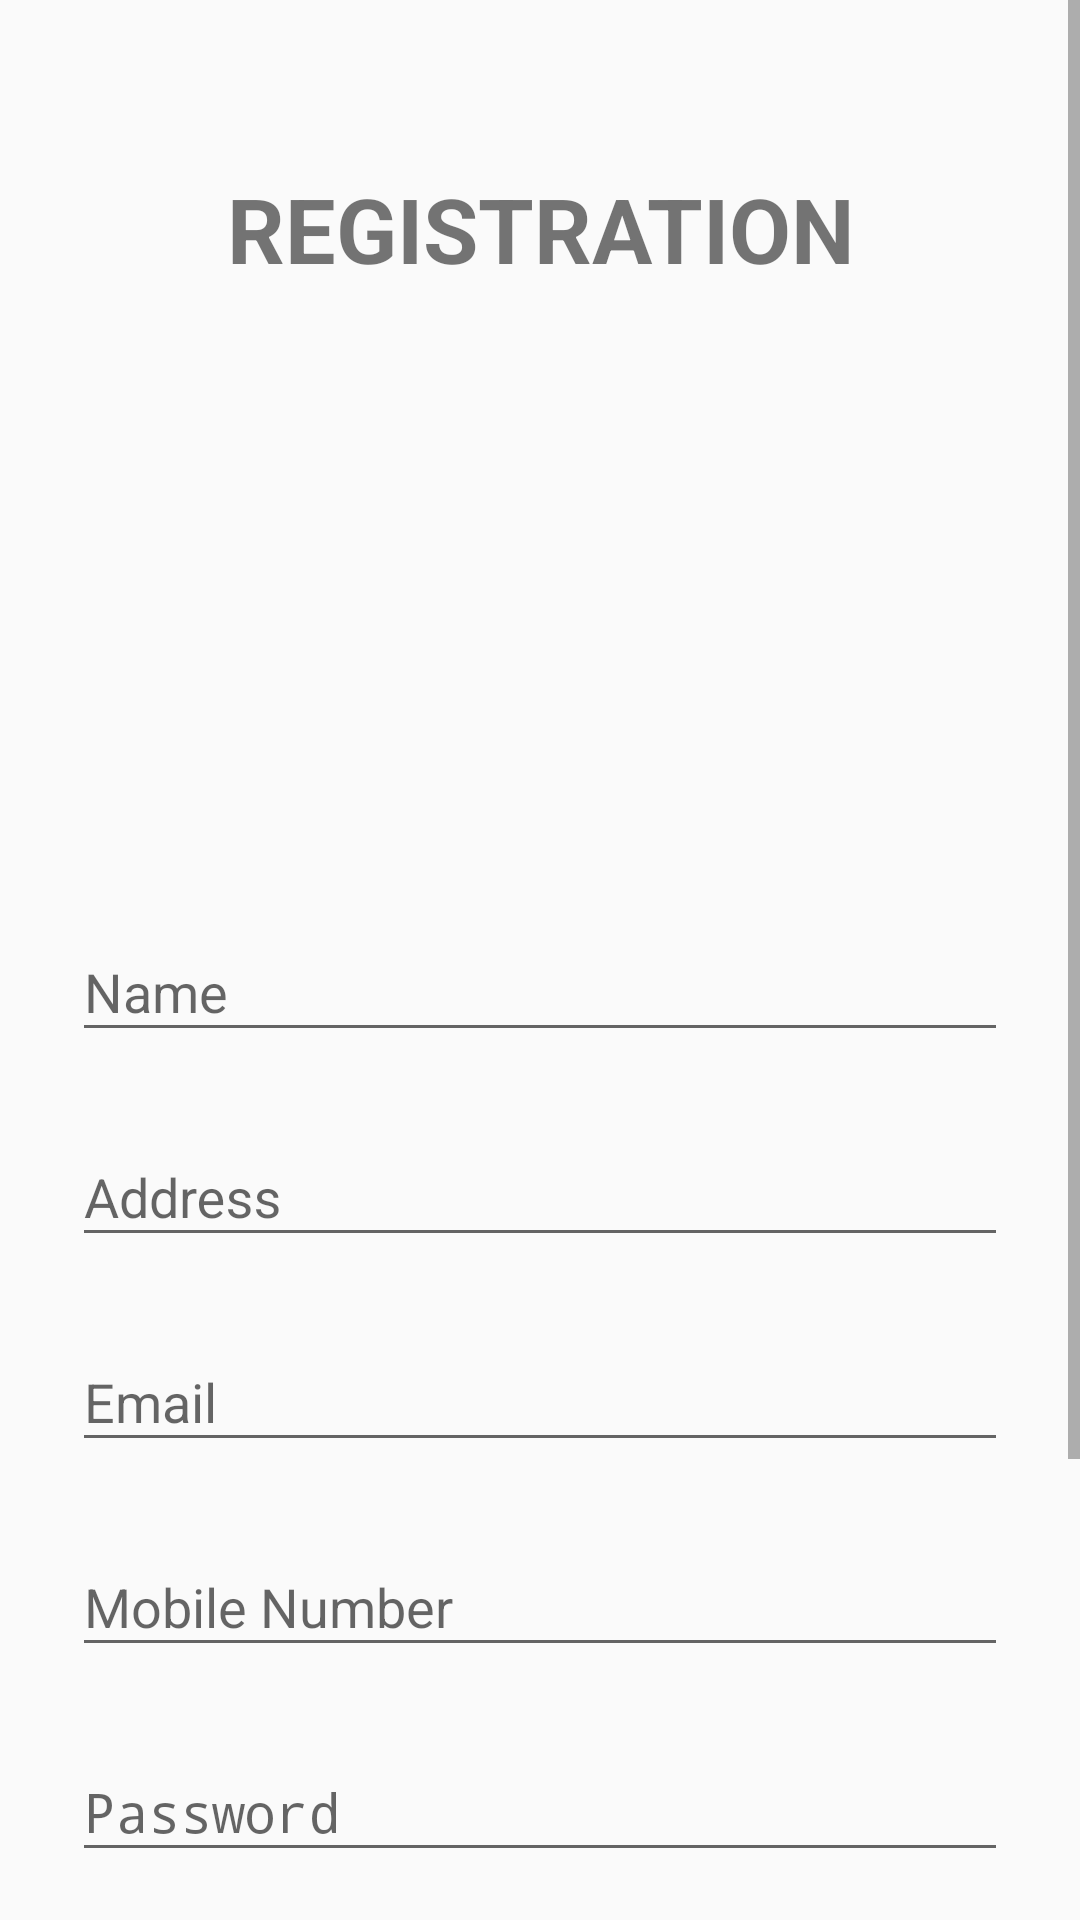

The Android layout XML behind this screen, and the referenced resources:
<!-- AndroidManifest.xml: application theme AppTheme -->
<!-- res/layout/activity_register.xml -->
<?xml version="1.0" encoding="utf-8"?>
<ScrollView xmlns:android="http://schemas.android.com/apk/res/android"
    xmlns:tools="http://schemas.android.com/tools"
    android:id="@+id/activity_register"
    android:layout_width="fill_parent"
    android:layout_height="fill_parent"
    tools:context="services.location.locationdetect.RegisterActivity">

    <LinearLayout
        android:orientation="vertical"
        android:layout_width="match_parent"
        android:layout_height="wrap_content"
        android:paddingTop="56dp"
        android:paddingLeft="24dp"
        android:paddingRight="24dp">

        <TextView
            android:layout_width="match_parent"
            android:layout_height="wrap_content"
            android:text="Registration"
            android:layout_marginBottom="20dp"
            android:textAllCaps="true"
            android:textSize="30dp"
            android:textStyle="bold"
            android:gravity="center"/>

        <ImageView
            android:background="@drawable/back2"
            android:layout_width="wrap_content"
            android:layout_height="150dp"
            android:layout_marginBottom="24dp"
            android:layout_gravity="center_horizontal" />

        
        <android.support.design.widget.TextInputLayout
            android:layout_width="match_parent"
            android:layout_height="wrap_content"
            android:layout_marginTop="8dp"
            android:layout_marginBottom="8dp">
            <EditText android:id="@+id/input_name"
                android:layout_width="match_parent"
                android:layout_height="wrap_content"
                android:inputType="textPersonName"
                android:hint="Name" />
        </android.support.design.widget.TextInputLayout>

        
        <android.support.design.widget.TextInputLayout
            android:layout_width="match_parent"
            android:layout_height="wrap_content"
            android:layout_marginTop="8dp"
            android:layout_marginBottom="8dp">
            <EditText android:id="@+id/input_address"
                android:layout_width="match_parent"
                android:layout_height="wrap_content"
                android:inputType="textPostalAddress"
                android:hint="Address" />
        </android.support.design.widget.TextInputLayout>



        
        <android.support.design.widget.TextInputLayout
            android:layout_width="match_parent"
            android:layout_height="wrap_content"
            android:layout_marginTop="8dp"
            android:layout_marginBottom="8dp">
            <EditText android:id="@+id/input_email"
                android:layout_width="match_parent"
                android:layout_height="wrap_content"
                android:inputType="textEmailAddress"
                android:hint="Email" />
        </android.support.design.widget.TextInputLayout>


        
        <android.support.design.widget.TextInputLayout
            android:layout_width="match_parent"
            android:layout_height="wrap_content"
            android:layout_marginTop="8dp"
            android:layout_marginBottom="8dp">
            <EditText android:id="@+id/input_mobile"
                android:layout_width="match_parent"
                android:layout_height="wrap_content"
                android:inputType="number"
                android:hint="Mobile Number" />
        </android.support.design.widget.TextInputLayout>

        
        <android.support.design.widget.TextInputLayout
            android:layout_width="match_parent"
            android:layout_height="wrap_content"
            android:layout_marginTop="8dp"
            android:layout_marginBottom="8dp">
            <EditText android:id="@+id/input_password"
                android:layout_width="match_parent"
                android:layout_height="wrap_content"
                android:inputType="textPassword"
                android:hint="Password"/>
        </android.support.design.widget.TextInputLayout>

        
        <android.support.design.widget.TextInputLayout
            android:layout_width="match_parent"
            android:layout_height="wrap_content"
            android:layout_marginTop="8dp"
            android:layout_marginBottom="8dp">
            <EditText android:id="@+id/input_reEnterPassword"
                android:layout_width="match_parent"
                android:layout_height="wrap_content"
                android:inputType="textPassword"
                android:hint="Re-enter Password"/>
        </android.support.design.widget.TextInputLayout>

        
        <android.support.v7.widget.AppCompatButton
            android:id="@+id/btn_signup"
            android:layout_width="fill_parent"
            android:layout_height="wrap_content"
            android:layout_marginTop="24dp"
            android:layout_marginBottom="24dp"
            android:padding="12dp"
            android:background="#808080"
            android:text="Create Account"/>

        <TextView android:id="@+id/link_login"
            android:layout_width="fill_parent"
            android:layout_height="wrap_content"
            android:layout_marginBottom="24dp"
            android:text="Already a member? Login"
            android:gravity="center"
            android:textSize="16dip"/>

    </LinearLayout>
</ScrollView>
<!-- resources referenced by this layout -->
<resources>
  <!-- drawable back2: jpg bitmap (mipmap-xxhdpi, 147844 bytes) -->
  <style name="AppTheme" parent="Theme.AppCompat.Light.NoActionBar">
          
          <item name="colorPrimary">@color/colorPrimary</item>
          <item name="colorPrimaryDark">@color/colorPrimaryDark</item>
          <item name="colorAccent">@color/colorAccent</item>
      </style>
  <!-- not gathered from this repository: default colours our renderer supplied (Android Studio template values) -->
  <color name="colorPrimary">#FF6200EE</color>
  <color name="colorPrimaryDark">#FF3700B3</color>
  <color name="colorAccent">#FF03DAC5</color>
</resources>
